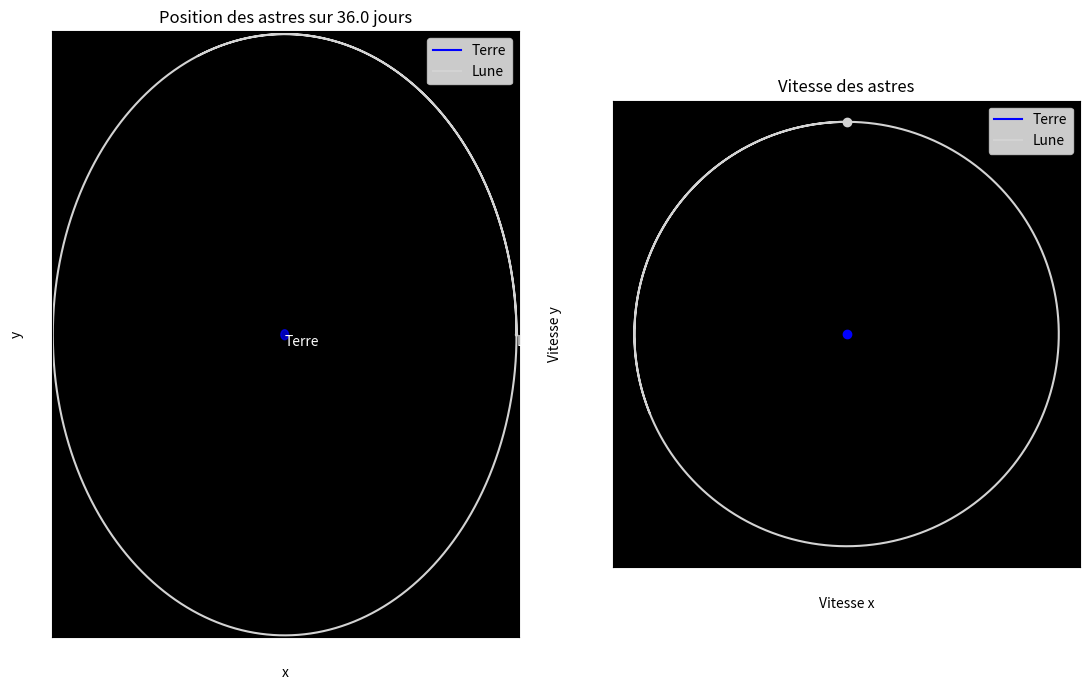

Here is the Python script that generated this plot:
import numpy as np
import matplotlib.pyplot as plt
from matplotlib.patches import Polygon
import time


class Objets_Celestes:
    def __init__(self, nom, masse, rayon, vit_siderale, couleur, x0, y0, x_point0, y_point0, Nt):
        self.nom = nom
        self.masse = masse
        self.rayon = rayon
        self.vit_siderale = vit_siderale
        self.couleur = couleur
        self.x, self.y = np.zeros(Nt), np.zeros(Nt)
        self.x_point, self.y_point = np.zeros(Nt), np.zeros(Nt)
        self.x[0], self.y[0] = x0, y0
        self.x_point[0], self.y_point[0] = x_point0, y_point0
        tous_les_objets.append(self)

    def acceleration(self, objets_celestes, x, y, n):
        acceleration_totale_x, acceleration_totale_y, contact = 0, 0, False
        for i, autre_objet in enumerate(objets_celestes):
            if autre_objet is not self:  # Ignorer l'objet lui-même
                # Calculer la distance entre les deux objets
                distance_x = x - autre_objet.x[n]
                distance_y = y - autre_objet.y[n]
                distance = (distance_x ** 2 + distance_y ** 2) ** 0.5

                if self.masse < autre_objet.masse:
                    if ((autre_objet.rayon + self.rayon) / (
                            distance)) >= 1.0:  # and (round(contact_y, int(np.log10(1000000/dt))) <= 0.0) and self.nom!='Soleil':
                        contact = True
                        contact_avec[0] = autre_objet
                        acceleration_totale_x, acceleration_totale_y = 0, 0
                        break
                acceleration_x = -G*autre_objet.masse*distance_x/distance**3
                acceleration_y = -G*autre_objet.masse*distance_y/distance**3
                # Ajouter l'accélération à l'accélération totale
                acceleration_totale_x += acceleration_x
                acceleration_totale_y += acceleration_y

        return acceleration_totale_x, acceleration_totale_y, contact

    def calculs_positions(self, i, dt):
        # Calcul des coefficients k1
        k1_x = self.x_point[i - 1]
        k1_y = self.y_point[i - 1]
        acc_x, acc_y, contact1 = self.acceleration(objets_celestes, self.x[i - 1], self.y[i - 1], i - 1)
        k1_x_point = acc_x
        k1_y_point = acc_y

        # Calcul des coefficients k2
        k2_x = self.x_point[i - 1] + 0.5 * dt * k1_x_point
        k2_y = self.y_point[i - 1] + 0.5 * dt * k1_y_point
        acc_x, acc_y, contact2 = self.acceleration(objets_celestes, self.x[i - 1] + 0.5 * dt * k1_x,
                                                   self.y[i - 1] + 0.5 * dt * k1_y, i - 1)
        k2_x_point = acc_x
        k2_y_point = acc_y

        # Calcul des coefficients k3
        k3_x = self.x_point[i - 1] + 0.5 * dt * k2_x_point
        k3_y = self.y_point[i - 1] + 0.5 * dt * k2_y_point
        acc_x, acc_y, contact3 = self.acceleration(objets_celestes, self.x[i - 1] + 0.5 * dt * k2_x,
                                                   self.y[i - 1] + 0.5 * dt * k2_y, i - 1)
        k3_x_point = acc_x
        k3_y_point = acc_y

        # Calcul des coefficients k4
        k4_x = self.x_point[i - 1] + dt * k3_x_point
        k4_y = self.y_point[i - 1] + dt * k3_y_point
        acc_x, acc_y, contact4 = self.acceleration(objets_celestes, self.x[i - 1] + dt * k3_x,
                                                   self.y[i - 1] + dt * k3_y, i - 1)
        k4_x_point = acc_x
        k4_y_point = acc_y

        # Mise à jour des valeurs de position et vitesse
        if ((contact1 == True) or (contact2 == True) or (contact3 == True) or (contact4 == True)) and i > 1:
            cont[0] += 1
            if cont[0] != nouveau_i[0] - 1:
                x_test = self.x[i - 1] + (dt / 6) * (k1_x + 2 * k2_x + 2 * k3_x + k4_x)
                t = np.arccos(x_test / (contact_avec[0].rayon + self.rayon)) / contact_avec[0].vit_siderale
                nouveau_i[0] = int(t * Nt / tmax)
                cont[0] = nouveau_i[0] - 1
                print('ici', i)
            self.x[i] = (contact_avec[0].rayon + self.rayon) * np.cos(
                contact_avec[0].vit_siderale * (tmax / Nt) * (nouveau_i[0]))
            self.y[i] = (contact_avec[0].rayon + self.rayon) * np.sin(
                contact_avec[0].vit_siderale * (tmax / Nt) * (nouveau_i[0]))

            self.x_point[i] = -(contact_avec[0].rayon + self.rayon) * contact_avec[0].vit_siderale * np.sin(
                contact_avec[0].vit_siderale * (tmax / Nt) * (nouveau_i[0]))
            self.y_point[i] = (contact_avec[0].rayon + self.rayon) * contact_avec[0].vit_siderale * np.cos(
                contact_avec[0].vit_siderale * (tmax / Nt) * (nouveau_i[0]))
        else:
            self.x[i] = self.x[i - 1] + (dt / 6) * (k1_x + 2 * k2_x + 2 * k3_x + k4_x)
            self.y[i] = self.y[i - 1] + (dt / 6) * (k1_y + 2 * k2_y + 2 * k3_y + k4_y)

            self.x_point[i] = self.x_point[i - 1] + (dt / 6) * (
                    k1_x_point + 2 * k2_x_point + 2 * k3_x_point + k4_x_point)
            self.y_point[i] = self.y_point[i - 1] + (dt / 6) * (
                    k1_y_point + 2 * k2_y_point + 2 * k3_y_point + k4_y_point)

        if i != i_davant[0]:
            i_davant[0] = i
            nouveau_i[0] += 1

        return self.x, self.y, self.x_point, self.y_point



def plot_final(color, x, y, x_point, y_point, nom, rayon, pos_text):
    axs[0].plot(x, y, color, label=nom)
    axs[0].add_artist(plt.Circle((x[0], y[0]), rayon, color=color, alpha=0.7))
    axs[0].text(x[0], y[0], nom, ha='left', va=pos_text, color='white')
    axs[0].set_xlabel('x')
    axs[0].set_ylabel('y')
    axs[0].set_title('Position des astres sur ' + str(tmax / (3600 * 24)) + ' jours')
    #axs[0].grid(True)
    axs[0].legend()
    axs[0].tick_params(axis='x', colors='white')  # Couleur des graduations de l'axe X en blanc
    axs[0].tick_params(axis='y', colors='white')

    # plt.subplot(1, 2, 2)
    axs[1].plot(x_point, y_point, color, label=nom)
    axs[1].plot(x_point[0], y_point[0], color, marker='o')
    axs[1].set_xlabel('Vitesse x')
    axs[1].set_ylabel('Vitesse y')
    axs[1].set_title('Vitesse des astres')
    #axs[1].grid(True)
    axs[1].legend()
    axs[1].tick_params(axis='x', colors='white')  # Couleur des graduations de l'axe X en blanc
    axs[1].tick_params(axis='y', colors='white')


tmin = 0
tmax = 3600 * 24 * 36
dt = 10  # mettre 1000 pour 365jours
Nt = int((tmax - tmin) / dt) + 1
t = np.linspace(tmin, tmax, Nt)

dist_terre_lune = 384400 * 10 ** 3
dist_terre_soleil = 149597870 * 10 ** 3
G = 6.67 * 10 ** (-11)

tous_les_objets = []
nb_etages = []
liste_plots_fusee = []
u = [0]
k = [0]
cont = [-1]
nouveau_i = [0]
contact_avec = [0]
i_davant = [0]


vit_terre = 0
terre = Objets_Celestes('Terre', 5.972 * 10 ** 24, 6371 * 10 ** 3, 7.2921159*10**(-5),
                        'b', 0.0, 0.0, 0.0, vit_terre, Nt)

vit_lune = (np.sqrt((G * terre.masse) / dist_terre_lune))
lune = Objets_Celestes('Lune', 7.36 * 10 ** 22, 1737.4 * 10 ** 3, 2.664*10**(-6),
                       '#D3D3D3', dist_terre_lune, 0.0, 0.0, vit_lune, Nt)



objets_celestes = [terre]
# objets_celestes = [soleil, terre, lune, mercure]  # Les objets qui intéragissent en gravitation
# tous_les_objets = [soleil, terre, lune, fusee, mercure]  # La totalité des objets que je veux calculer


start_time = time.perf_counter()
start_time_estimation = time.perf_counter()
progress = 0
for i in range(1, Nt):
    for objet in tous_les_objets:
        objet.calculs_positions(i, dt)

    # Calcul du pourcentage d'avancement
    new_progress = int((i / Nt) * 100)
    if new_progress != progress:
        print(f"Avancement : {new_progress}%")
        progress = new_progress

    if i == 1:
        sec, minu = 'secondes', 'min'
        end_time_estimation = time.perf_counter()  # Enregistrer le temps de fin d'exécution
        execution_time_estimation = (end_time_estimation - start_time_estimation) * (
                    Nt - i)  # Calculer la durée totale d'exécution
        if execution_time_estimation >= 60:
            print(
                f"Il reste environ : {int(execution_time_estimation / 60)}{minu} et {(execution_time_estimation / 60 % 1) * 60:.6f}",
                sec)
        else:
            print(f"Il reste environ : {execution_time_estimation:.6f}", sec)


end_time = time.perf_counter()  # Enregistrer le temps de fin d'exécution
execution_time = end_time - start_time  # Calculer la durée totale d'exécution
print(f"Temps d'exécution : {execution_time:.6f} secondes")

fig, axs = plt.subplots(1, 2, figsize=(11, 7))
for i, objet in enumerate(tous_les_objets):
    plot_final(objet.couleur, objet.x, objet.y, objet.x_point, objet.y_point, objet.nom, objet.rayon, 'top')


plt.tight_layout()
axs[0].set_facecolor('black')
axs[1].set_facecolor('black')

axs[0].set_xlim(-(lune.rayon+lune.x[0]), lune.rayon*2+lune.x[0])
axs[0].set_ylim(-(lune.rayon+lune.x[0]), lune.rayon*2+lune.x[0])

axs[1].set_aspect('equal')
plt.show()

